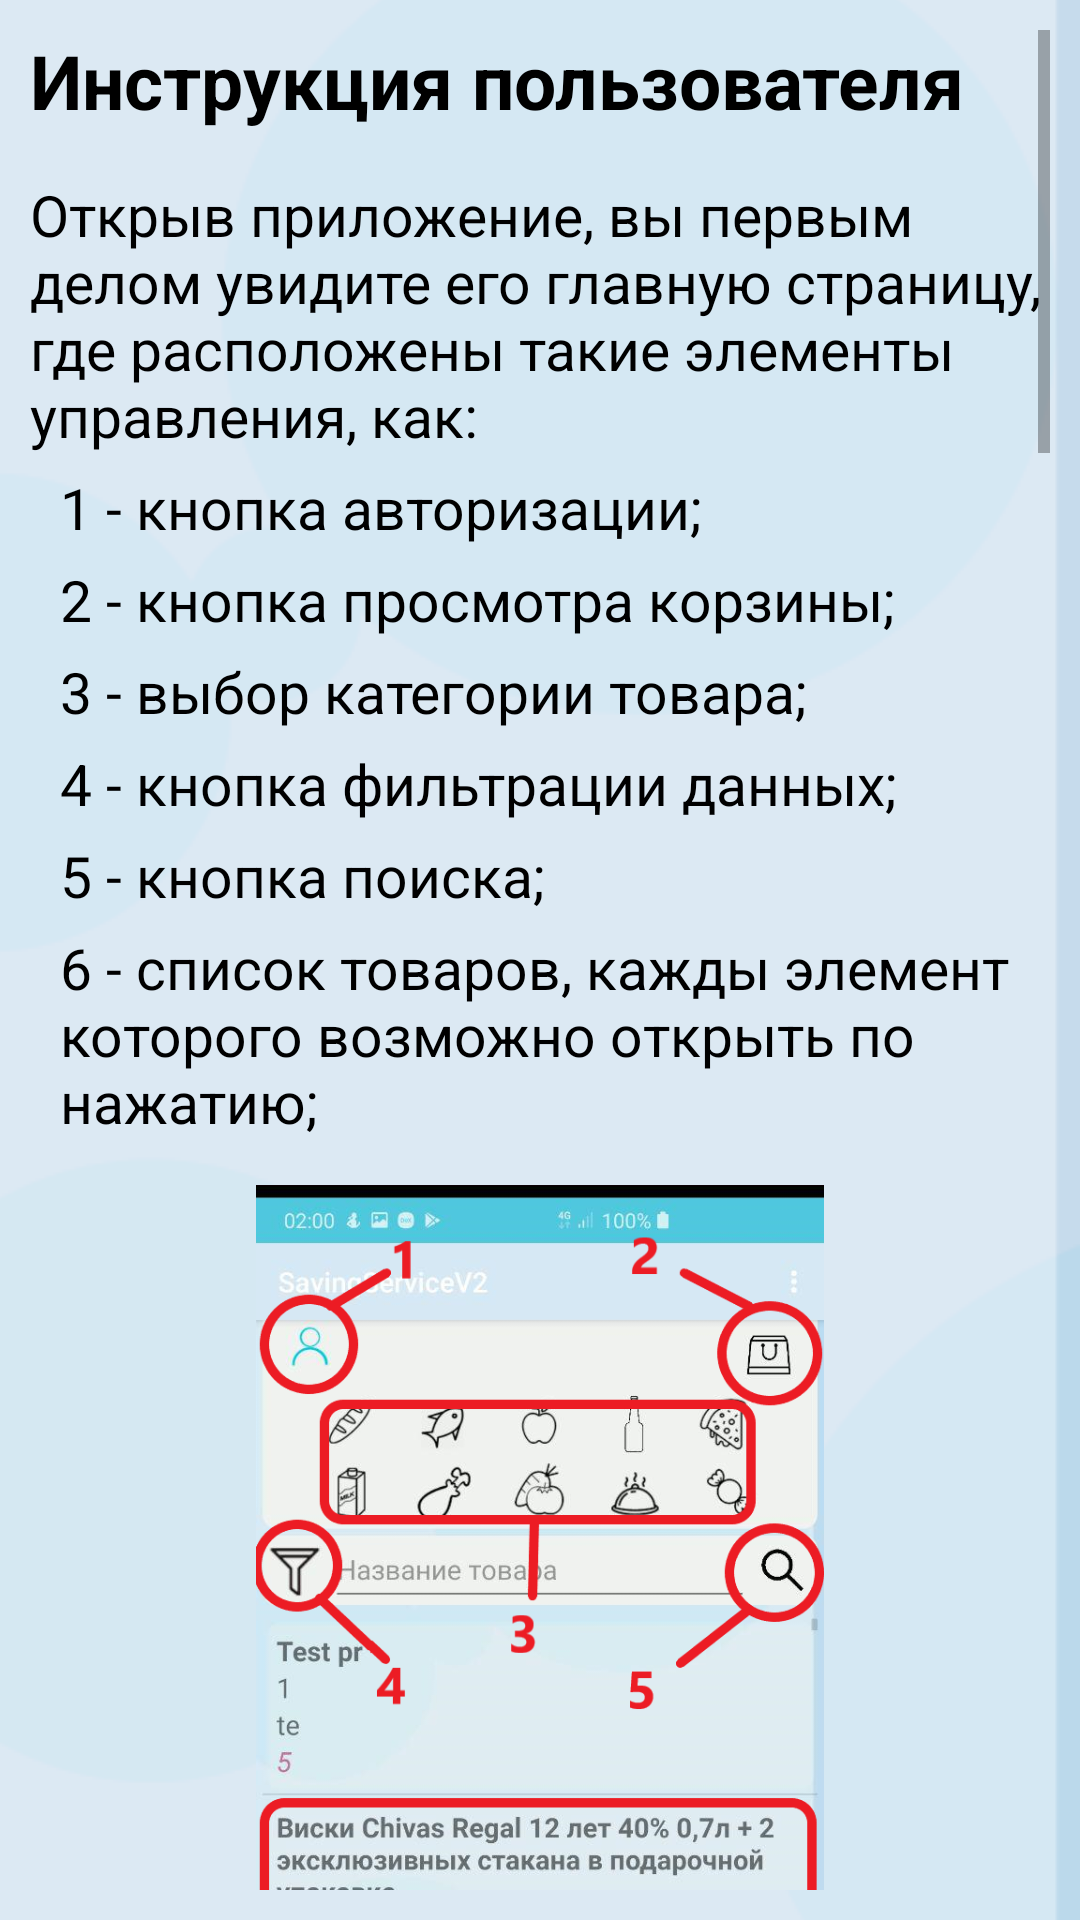

The Android layout XML behind this screen, and the referenced resources:
<!-- AndroidManifest.xml: application theme AppTheme -->
<!-- res/layout/activity_instruction.xml -->
<?xml version="1.0" encoding="utf-8"?>
<ScrollView xmlns:android="http://schemas.android.com/apk/res/android"
    xmlns:app="http://schemas.android.com/apk/res-auto"
    xmlns:tools="http://schemas.android.com/tools"
    android:layout_width="match_parent"
    android:layout_height="match_parent"
    tools:context=".UI_elements.InstructionActivity"
    android:orientation="vertical"
    android:padding="10dp">

    <LinearLayout
        android:layout_width="match_parent"
        android:layout_height="wrap_content"
        android:orientation="vertical">

        <TextView
            android:layout_width="wrap_content"
            android:layout_height="wrap_content"
            android:text="Инструкция пользователя"
            android:textSize="25sp"
            android:textColor="#000000"
            android:textStyle="bold"/>

        <TextView
            android:layout_width="wrap_content"
            android:layout_height="wrap_content"
            android:text="Открыв приложение, вы первым делом увидите его главную страницу, где расположены такие элементы управления, как: "
            android:textSize="19sp"
            android:textColor="#000000"
            android:layout_marginTop="15dp"/>

        <TextView
            android:layout_width="wrap_content"
            android:layout_height="wrap_content"
            android:text="1 - кнопка авторизации;"
            android:textSize="19sp"
            android:textColor="#000000"
            android:layout_marginTop="5dp"
            android:layout_marginLeft="10dp"/>

        <TextView
            android:layout_width="wrap_content"
            android:layout_height="wrap_content"
            android:text="2 - кнопка просмотра корзины;"
            android:textSize="19sp"
            android:textColor="#000000"
            android:layout_marginTop="5dp"
            android:layout_marginLeft="10dp"/>

        <TextView
            android:layout_width="wrap_content"
            android:layout_height="wrap_content"
            android:text="3 - выбор категории товара;"
            android:textSize="19sp"
            android:textColor="#000000"
            android:layout_marginTop="5dp"
            android:layout_marginLeft="10dp"/>

        <TextView
            android:layout_width="wrap_content"
            android:layout_height="wrap_content"
            android:text="4 - кнопка фильтрации данных;"
            android:textSize="19sp"
            android:textColor="#000000"
            android:layout_marginTop="5dp"
            android:layout_marginLeft="10dp"/>

        <TextView
            android:layout_width="wrap_content"
            android:layout_height="wrap_content"
            android:text="5 - кнопка поиска;"
            android:textSize="19sp"
            android:textColor="#000000"
            android:layout_marginTop="5dp"
            android:layout_marginLeft="10dp"/>

        <TextView
            android:layout_width="wrap_content"
            android:layout_height="wrap_content"
            android:text="6 - список товаров, кажды элемент которого возможно открыть по нажатию;"
            android:textSize="19sp"
            android:textColor="#000000"
            android:layout_marginTop="5dp"
            android:layout_marginLeft="10dp"/>

        <ImageView
            android:layout_width="wrap_content"
            android:layout_height="400dp"
            android:src="@drawable/main_menu"
            android:scaleType="centerInside"
            android:layout_marginTop="15dp"/>

        <TextView
            android:layout_width="wrap_content"
            android:layout_height="wrap_content"
            android:text="Нажав на кнопку авторизации, вы попадаете на страницу ввода данных для авторизации, где вы можете ввести ваш телефон и пароль в соответствующие поля. Если же вы ещё не создавали учётую запись, то нажмите на кнопку регистрации и введите соответствующие данные."
            android:textSize="19sp"
            android:textColor="#000000"
            android:layout_marginTop="15dp"/>

        <TextView
            android:layout_width="wrap_content"
            android:layout_height="wrap_content"
            android:text="1 - введитее свой номер телефона и пароль, после чего нажмите кнопку 'Войти';"
            android:textSize="19sp"
            android:textColor="#000000"
            android:layout_marginTop="5dp"
            android:layout_marginLeft="10dp"/>

        <TextView
            android:layout_width="wrap_content"
            android:layout_height="wrap_content"
            android:text="2 - кнопка регистрации в случае, если вы ещё не создали учётную запись;"
            android:textSize="19sp"
            android:textColor="#000000"
            android:layout_marginTop="5dp"
            android:layout_marginLeft="10dp"/>

        <ImageView
            android:layout_width="wrap_content"
            android:layout_height="400dp"
            android:src="@drawable/login_menu"
            android:scaleType="centerInside"
            android:layout_marginTop="15dp"/>

        <TextView
            android:layout_width="wrap_content"
            android:layout_height="wrap_content"
            android:text="Нажав на товар из списка, вы перемещаетесь на страницу с товаром, где вы можете простмотреть в каких супермаркетах он продётся и за какую цену, а так же оставить свой комментарий."
            android:textSize="19sp"
            android:textColor="#000000"
            android:layout_marginTop="15dp"/>

        <TextView
            android:layout_width="wrap_content"
            android:layout_height="wrap_content"
            android:text="1 - список супермаркетов и кнопка добавления в корзину;"
            android:textSize="19sp"
            android:textColor="#000000"
            android:layout_marginTop="5dp"
            android:layout_marginLeft="10dp"/>

        <TextView
            android:layout_width="wrap_content"
            android:layout_height="wrap_content"
            android:text="2 - кнопка, позволяющая оставить комментарий;"
            android:textSize="19sp"
            android:textColor="#000000"
            android:layout_marginTop="5dp"
            android:layout_marginLeft="10dp"/>

        <ImageView
            android:layout_width="wrap_content"
            android:layout_height="400dp"
            android:src="@drawable/product_menu"
            android:scaleType="centerInside"
            android:layout_marginTop="15dp"/>

        <TextView
            android:layout_width="wrap_content"
            android:layout_height="wrap_content"
            android:text="Также вы можете отфильтровать продукты по категориям и по цене, для более удобного выбора товаров."
            android:textSize="19sp"
            android:textColor="#000000"
            android:layout_marginTop="15dp"/>

        <TextView
            android:layout_width="wrap_content"
            android:layout_height="wrap_content"
            android:text="1 - категории и тип сортировки;"
            android:textSize="19sp"
            android:textColor="#000000"
            android:layout_marginTop="5dp"
            android:layout_marginLeft="10dp"/>

        <TextView
            android:layout_width="wrap_content"
            android:layout_height="wrap_content"
            android:text="2 - кнопка подтверждения выбраных параметров фильтрации;"
            android:textSize="19sp"
            android:textColor="#000000"
            android:layout_marginTop="5dp"
            android:layout_marginLeft="10dp"/>

        <ImageView
            android:layout_width="wrap_content"
            android:layout_height="400dp"
            android:src="@drawable/filter_menu"
            android:scaleType="centerInside"
            android:layout_marginTop="15dp"/>

    </LinearLayout>

</ScrollView>
<!-- resources referenced by this layout -->
<resources>
  <!-- drawable filter_menu: png bitmap (drawable, 288725 bytes) -->
  <!-- drawable login_menu: png bitmap (drawable, 120559 bytes) -->
  <!-- drawable main_menu: png bitmap (drawable, 321259 bytes) -->
  <!-- drawable product_menu: png bitmap (drawable, 226581 bytes) -->
  <style name="AppTheme" parent="Theme.AppCompat.Light.DarkActionBar">
          <item name="colorPrimary">#d5e8f3</item>
          <item name="colorPrimaryDark">#BAB0EE</item>
          <item name="colorAccent">#c17495</item>
         <item name="android:windowBackground">@drawable/background_layer</item>
      </style>
  <!-- drawable background_layer (drawable) -->
  <?xml version="1.0" encoding="utf-8"?>
  <layer-list xmlns:android="http://schemas.android.com/apk/res/android" >
  
      <item>
          <bitmap
              android:gravity="end"
              android:src="@drawable/background" />
      </item>
  
  </layer-list>
  <!-- drawable background: png bitmap (drawable, 16171 bytes) -->
</resources>
